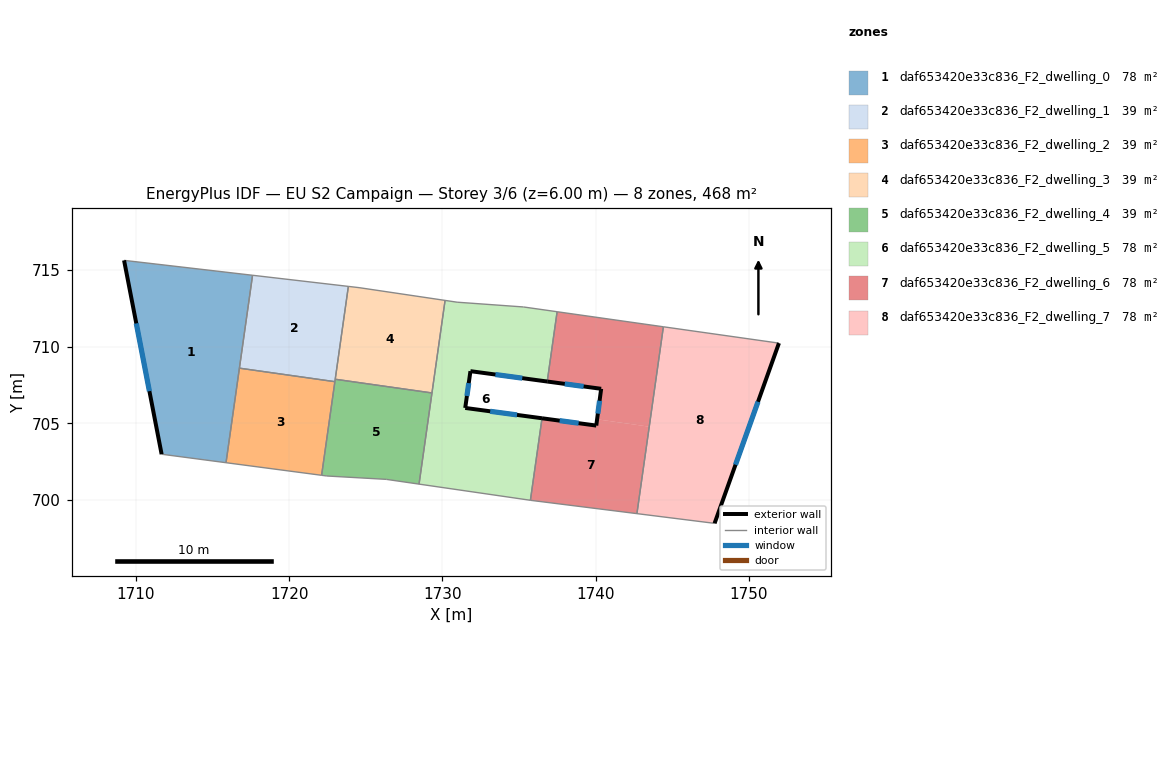
=== STOREY PLAN SPEC (per zone: floor XY polygon, exterior-wall plan segments, windows/doors) ===
zone 1: daf653420e33c836_F2_dwelling_0  (78.0 m²)
  floor: (1717.61, 714.66) (1715.88, 702.43) (1711.68, 702.98) (1709.23, 715.63)
  exterior wall: (1709.23, 715.63) – (1711.68, 702.98)  [12.9 m]
    window: (1710.03, 711.52) – (1710.88, 707.10)  [4.7 m²]
  interior walls: 4
zone 2: daf653420e33c836_F2_dwelling_1  (39.0 m²)
  floor: (1723.86, 713.93) (1722.98, 707.72) (1716.76, 708.60) (1717.61, 714.66)
  interior walls: 5
zone 3: daf653420e33c836_F2_dwelling_2  (39.0 m²)
  floor: (1722.98, 707.72) (1722.12, 701.61) (1715.88, 702.43) (1716.76, 708.60)
  interior walls: 4
zone 4: daf653420e33c836_F2_dwelling_3  (39.0 m²)
  floor: (1730.18, 713.02) (1729.32, 706.98) (1723.01, 707.88) (1723.86, 713.93) (1724.56, 713.85)
  interior walls: 5
zone 5: daf653420e33c836_F2_dwelling_4  (39.0 m²)
  floor: (1729.32, 706.98) (1728.48, 701.03) (1726.34, 701.34) (1722.46, 701.56) (1722.12, 701.61) (1723.01, 707.88)
  interior walls: 7
zone 6: daf653420e33c836_F2_dwelling_5  (78.0 m²)
  floor: (1737.49, 712.28) (1736.84, 707.73) (1731.83, 708.40) (1731.49, 706.00) (1736.50, 705.33) (1735.74, 699.98) (1728.48, 701.03) (1730.18, 713.02) (1730.96, 712.90) (1735.29, 712.59)
  exterior wall: (1731.83, 708.40) – (1736.84, 707.73)  [5.1 m]
    window: (1733.46, 708.18) – (1735.21, 707.95)  [1.9 m²]
  exterior wall: (1731.49, 706.00) – (1731.83, 708.40)  [2.4 m]
    window: (1731.60, 706.78) – (1731.72, 707.62)  [0.9 m²]
  exterior wall: (1736.50, 705.33) – (1731.49, 706.00)  [5.1 m]
    window: (1734.87, 705.55) – (1733.12, 705.78)  [1.9 m²]
  interior walls: 8
zone 7: daf653420e33c836_F2_dwelling_6  (78.0 m²)
  floor: (1744.42, 711.30) (1743.50, 704.78) (1740.09, 705.26) (1740.36, 707.25) (1736.84, 707.73) (1737.49, 712.28)
  floor: (1743.50, 704.78) (1742.69, 699.11) (1735.85, 699.96) (1735.74, 699.98) (1736.50, 705.33) (1740.04, 704.85) (1740.09, 705.26)
  exterior wall: (1740.04, 704.85) – (1736.50, 705.33)  [3.6 m]
    window: (1738.89, 705.01) – (1737.65, 705.17)  [1.3 m²]
  exterior wall: (1740.36, 707.25) – (1740.04, 704.85)  [2.4 m]
    window: (1740.26, 706.47) – (1740.14, 705.63)  [0.9 m²]
  exterior wall: (1736.84, 707.73) – (1740.36, 707.25)  [3.6 m]
    window: (1737.99, 707.57) – (1739.22, 707.41)  [1.3 m²]
  interior walls: 6
zone 8: daf653420e33c836_F2_dwelling_7  (78.0 m²)
  floor: (1751.96, 710.23) (1747.76, 698.47) (1742.69, 699.11) (1744.42, 711.30)
  exterior wall: (1747.76, 698.47) – (1751.96, 710.23)  [12.5 m]
    window: (1749.13, 702.30) – (1750.59, 706.41)  [4.6 m²]
  interior walls: 3

=== DERIVED (storey summary) ===
Building: EU S2 Campaign
Storey: 3 of 6  (floor level z = 6.00 m)
Storey gross floor area: 468.1 m²
Zones on this storey: 8
  - daf653420e33c836_F2_dwelling_0: floor 78.0 m²; exterior wall 12.9 m (38.7 m²); 1 window(s) 4.7 m²; WWR 12.2%
  - daf653420e33c836_F2_dwelling_1: floor 39.0 m²
  - daf653420e33c836_F2_dwelling_2: floor 39.0 m²
  - daf653420e33c836_F2_dwelling_3: floor 39.0 m²
  - daf653420e33c836_F2_dwelling_4: floor 39.0 m²
  - daf653420e33c836_F2_dwelling_5: floor 78.0 m²; exterior wall 12.5 m (37.6 m²); 3 window(s) 4.6 m²; WWR 12.2%
  - daf653420e33c836_F2_dwelling_6: floor 78.0 m²; exterior wall 9.5 m (28.6 m²); 3 window(s) 3.5 m²; WWR 12.2%
  - daf653420e33c836_F2_dwelling_7: floor 78.0 m²; exterior wall 12.5 m (37.5 m²); 1 window(s) 4.6 m²; WWR 12.2%
Zone adjacency (shared interzone walls):
  - daf653420e33c836_F2_dwelling_0 ↔ daf653420e33c836_F2_dwelling_1
  - daf653420e33c836_F2_dwelling_0 ↔ daf653420e33c836_F2_dwelling_2
  - daf653420e33c836_F2_dwelling_1 ↔ daf653420e33c836_F2_dwelling_2
  - daf653420e33c836_F2_dwelling_1 ↔ daf653420e33c836_F2_dwelling_3
  - daf653420e33c836_F2_dwelling_1 ↔ daf653420e33c836_F2_dwelling_4
  - daf653420e33c836_F2_dwelling_2 ↔ daf653420e33c836_F2_dwelling_4
  - daf653420e33c836_F2_dwelling_3 ↔ daf653420e33c836_F2_dwelling_4
  - daf653420e33c836_F2_dwelling_3 ↔ daf653420e33c836_F2_dwelling_5
  - daf653420e33c836_F2_dwelling_4 ↔ daf653420e33c836_F2_dwelling_5
  - daf653420e33c836_F2_dwelling_5 ↔ daf653420e33c836_F2_dwelling_6
  - daf653420e33c836_F2_dwelling_6 ↔ daf653420e33c836_F2_dwelling_7